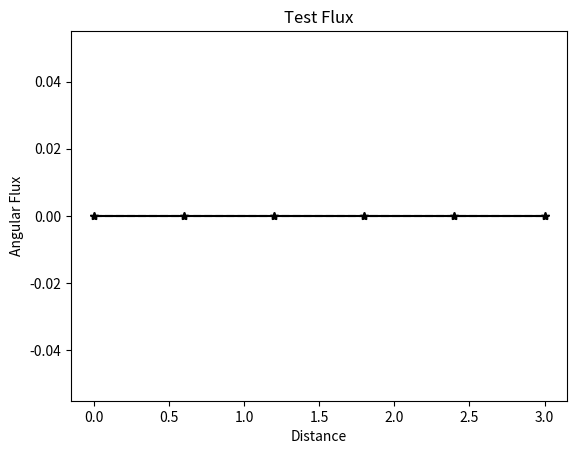

Generate this figure with matplotlib:
import numpy as np
import matplotlib.pyplot as plt

"Thomson's Rule for First-Time Telescope Makers: It is faster to make a four-inch mirror then a six-inch mirror than to make a six-inch mirror."

xsec = 10
scattering_ratio = .5
xsec_scattering = xsec*scattering_ratio

dx = 1
L = 3
N = int(L/dx)
N_mesh = int(2*N)
S = 0

dt = 0.1
N_time = 10
max_time = dt*(N_time-1)

#BCs incident iso
BCl = 10
BCr = 10

angular_flux      = np.zeros([2, N_mesh])
angular_flux_next = np.zeros([2, N_mesh])
angular_flux_midstep = np.zeros([2, N_mesh])
angular_flux_last = np.zeros([2, N_mesh])

angular_flux_final = np.zeros([2, int(N_mesh), N_time])

mu1 = -0.57735
mu2 = 0.57735

w1 = 1
w2 = 1

tol = 1e-6
error = 1
max_itter = 1000
itter = 0

manaz = dx*xsec_scattering/4
gamma = xsec*dx/2

final_angular_flux_soultion = np.zeros([2, int(N_mesh)])

for k in range(N_time):

    angular_flux      = np.zeros([2, N_mesh])
    angular_flux_last = np.zeros([2, N_mesh])
    angular_flux_midstep = np.zeros([2, N_mesh])
    angular_flux_midstep_last = np.zeros([2, N_mesh])

    while error > tol or max_itter < itter:

        print()
        print("========================================")
        print("next cycle")
        print("========================================")
        print()

        # TODO: OCI
        for i in range(N):
            A = np.zeros([4,4])
            b = np.zeros([4,1])

            A = np.array([[-mu1/2 - w1*manaz + gamma, mu1/2,                    -w2*manaz,                 0],
                        [-mu1/2,                    -mu1/2 - w1*manaz + gamma,  0,                       -w2*manaz],
                        [-w1*manaz,                 0,                         mu2/2 + gamma - w2*manaz, mu2/2],
                        [0,                         -w1*manaz,                 -mu2/2,                   mu2/2 + gamma - w2*manaz]])

            if i == 0: #left bc
                b = np.array([[dx/4*S],
                            [dx/4*S - mu1 * angular_flux[0, i*2+2]],
                            [dx/4*S + mu2 * BCl],
                            [dx/4*S]])
            elif i == N-1: #right bc
                b = np.array([[dx/4*S],
                            [dx/4*S - mu1 * BCr],
                            [dx/4*S + mu2 * angular_flux[1, i*2-1]],
                            [dx/4*S]])
            else: #mid communication
                b = np.array([[dx/4*S],
                            [dx/4*S - mu1 * angular_flux[0, i*2+2]],
                            [dx/4*S + mu2 * angular_flux[1, i*2-1]],
                            [dx/4*S]])
            
            print("Large cell %d".format(i))
            print(b)
            print()
            print(A)
            print()

            angular_flux_next[:,2*i:2*i+2] = np.linalg.solve(A,b).reshape(-1,2)
            
            print(angular_flux_next[:,2*i:2*i+2])
            print()

            itter += 1 

        # TODO: Error
        error = np.linalg.norm(angular_flux_next - angular_flux, ord=2)

        angular_flux_last = angular_flux
        angular_flux = angular_flux_next
    
f=1
X = np.linspace(0, L, int(N_mesh))
plt.figure(f)
plt.plot(X, angular_flux[0,:],  '-*k',  label='OCI 1')
plt.plot(X, angular_flux[1,:],  '--*k', label='OCI 2')
#plt.plot(X, scalar_flux2[0,:], '-r',  label='SI 1')
#plt.plot(X, scalar_flux2[1,:], '--r', label='SI 2')
plt.title('Test Flux')
plt.xlabel('Distance')
plt.ylabel('Angular Flux')
plt.show()
#plt.savefig('Test Angular flux')

#
def A_neg():
    gamma = (dx*xsec_total_time)/2
    timer = dx/(v*dt)
    timer2 = dx/(2*v*dt)
    a = mu/2

    np.array([[-a + gamma, a,          timer2,            0],
              [-a,         -a + gamma, 0,                 timer2],
              [-timer2,    0,          timer - a + gamma, a],
              [0,          -timer,     -a,                timer -a + gamma]])

def A_pos():
    gamma = (dx*xsec_total_time)/2
    timer = dx/(v*dt)
    timer2 = dx/(2*v*dt)
    a = mu/2

    np.array([[a + gamma, a, timer2, 0],
              [-a, a + gamma, 0, timer2],
              [-timer, 0, timer + a + gamma, a],
              [0, -timer, -a, timer +a + gamma]])

def c_neg():
    timer2 = dx/(2*v*dt)

    np.array([[dx/4],
              [],
              [],
              []])

def c_pos():
    timer2 = dx/(2*v*dt)

    np.array([[dx/4*Ql + timer2*psi_halfLast_L + mu * psi_leftBound],
              [dx/4*Qr + timer2*psi_halfLast_R],
              [dx/4*Q_halfNext_L + mu*psi_halfNext_leftBound],
              [dx/4*Q_halfNext_R - mu*psi_halfNext_rightBound]])

def scatter_source():

    np.array([[],
              [],
              [],
              []])